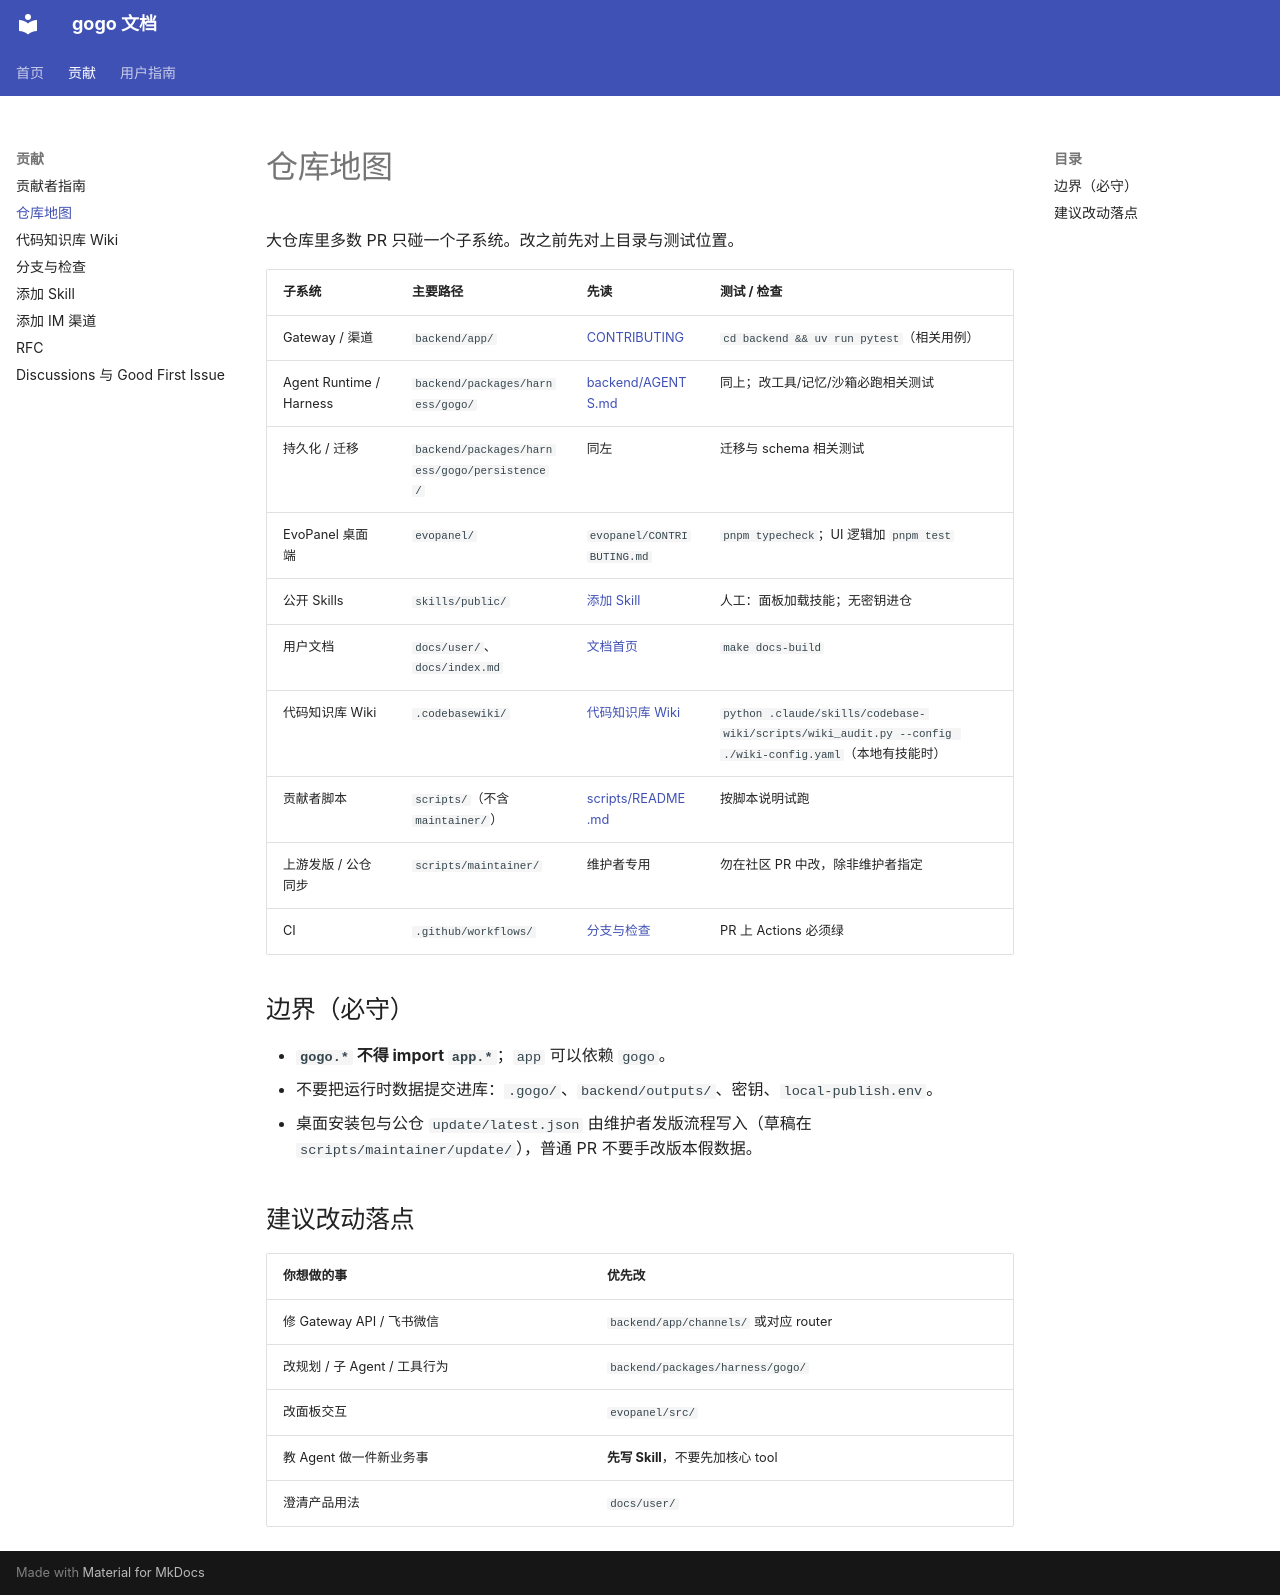

repository: CharonZou/gogo · page: contribute/repo-map/index.html · generator: mkdocs

# 仓库地图

大仓库里多数 PR 只碰一个子系统。改之前先对上目录与测试位置。

| 子系统 | 主要路径 | 先读 | 测试 / 检查 |
|--------|----------|------|-------------|
| Gateway / 渠道 | `backend/app/` | [CONTRIBUTING](../../CONTRIBUTING.md) | `cd backend && uv run pytest`（相关用例） |
| Agent Runtime / Harness | `backend/packages/harness/gogo/` | [backend/AGENTS.md](../../backend/AGENTS.md) | 同上；改工具/记忆/沙箱必跑相关测试 |
| 持久化 / 迁移 | `backend/packages/harness/gogo/persistence/` | 同左 | 迁移与 schema 相关测试 |
| EvoPanel 桌面端 | `evopanel/` | `evopanel/CONTRIBUTING.md` | `pnpm typecheck`；UI 逻辑加 `pnpm test` |
| 公开 Skills | `skills/public/` | [添加 Skill](add-skill.md) | 人工：面板加载技能；无密钥进仓 |
| 用户文档 | `docs/user/`、`docs/index.md` | [文档首页](../index.md) | `make docs-build` |
| 代码知识库 Wiki | `.codebasewiki/` | [代码知识库 Wiki](codebase-wiki.md) | `python .claude/skills/codebase-wiki/scripts/wiki_audit.py --config ./wiki-config.yaml`（本地有技能时） |
| 贡献者脚本 | `scripts/`（不含 `maintainer/`） | [scripts/README.md](../../scripts/README.md) | 按脚本说明试跑 |
| 上游发版 / 公仓同步 | `scripts/maintainer/` | 维护者专用 | 勿在社区 PR 中改，除非维护者指定 |
| CI | `.github/workflows/` | [分支与检查](branching-and-checks.md) | PR 上 Actions 必须绿 |

## 边界（必守）

- **`gogo.*` 不得 import `app.*`**；`app` 可以依赖 `gogo`。  
- 不要把运行时数据提交进库：`.gogo/`、`backend/outputs/`、密钥、`local-publish.env`。  
- 桌面安装包与公仓 `update/latest.json` 由维护者发版流程写入（草稿在 `scripts/maintainer/update/`），普通 PR 不要手改版本假数据。

## 建议改动落点

| 你想做的事 | 优先改 |
|------------|--------|
| 修 Gateway API / 飞书微信 | `backend/app/channels/` 或对应 router |
| 改规划 / 子 Agent / 工具行为 | `backend/packages/harness/gogo/` |
| 改面板交互 | `evopanel/src/` |
| 教 Agent 做一件新业务事 | **先写 Skill**，不要先加核心 tool |
| 澄清产品用法 | `docs/user/` |
